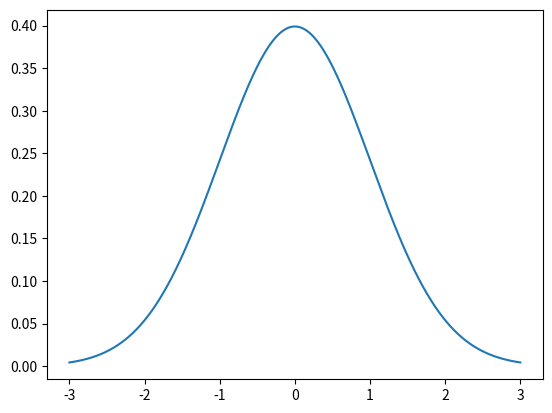

Generate this figure with matplotlib:
import numpy as np
from scipy import stats
import matplotlib.pyplot as plt

x = np.arange(-3, 3, 0.001)
plt.plot(x, stats.norm.pdf(x))
plt.show()